Photos from the image-classification dataset "recortes" in the GitHub repository Dxnn017/fruit-detector-pricer. Its 10 classes are: apple red 1, banana 1, cantaloupe 2, cocos 1, granadilla 1, kiwi 1, maracuja 1, peach 2, pear forelle 1, pineapple mini 1.

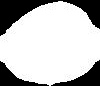
Label: kiwi 1

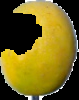
Label: maracuja 1

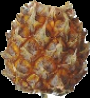
Label: pineapple mini 1

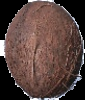
Label: cocos 1

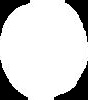
Label: peach 2

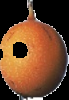
Label: granadilla 1
